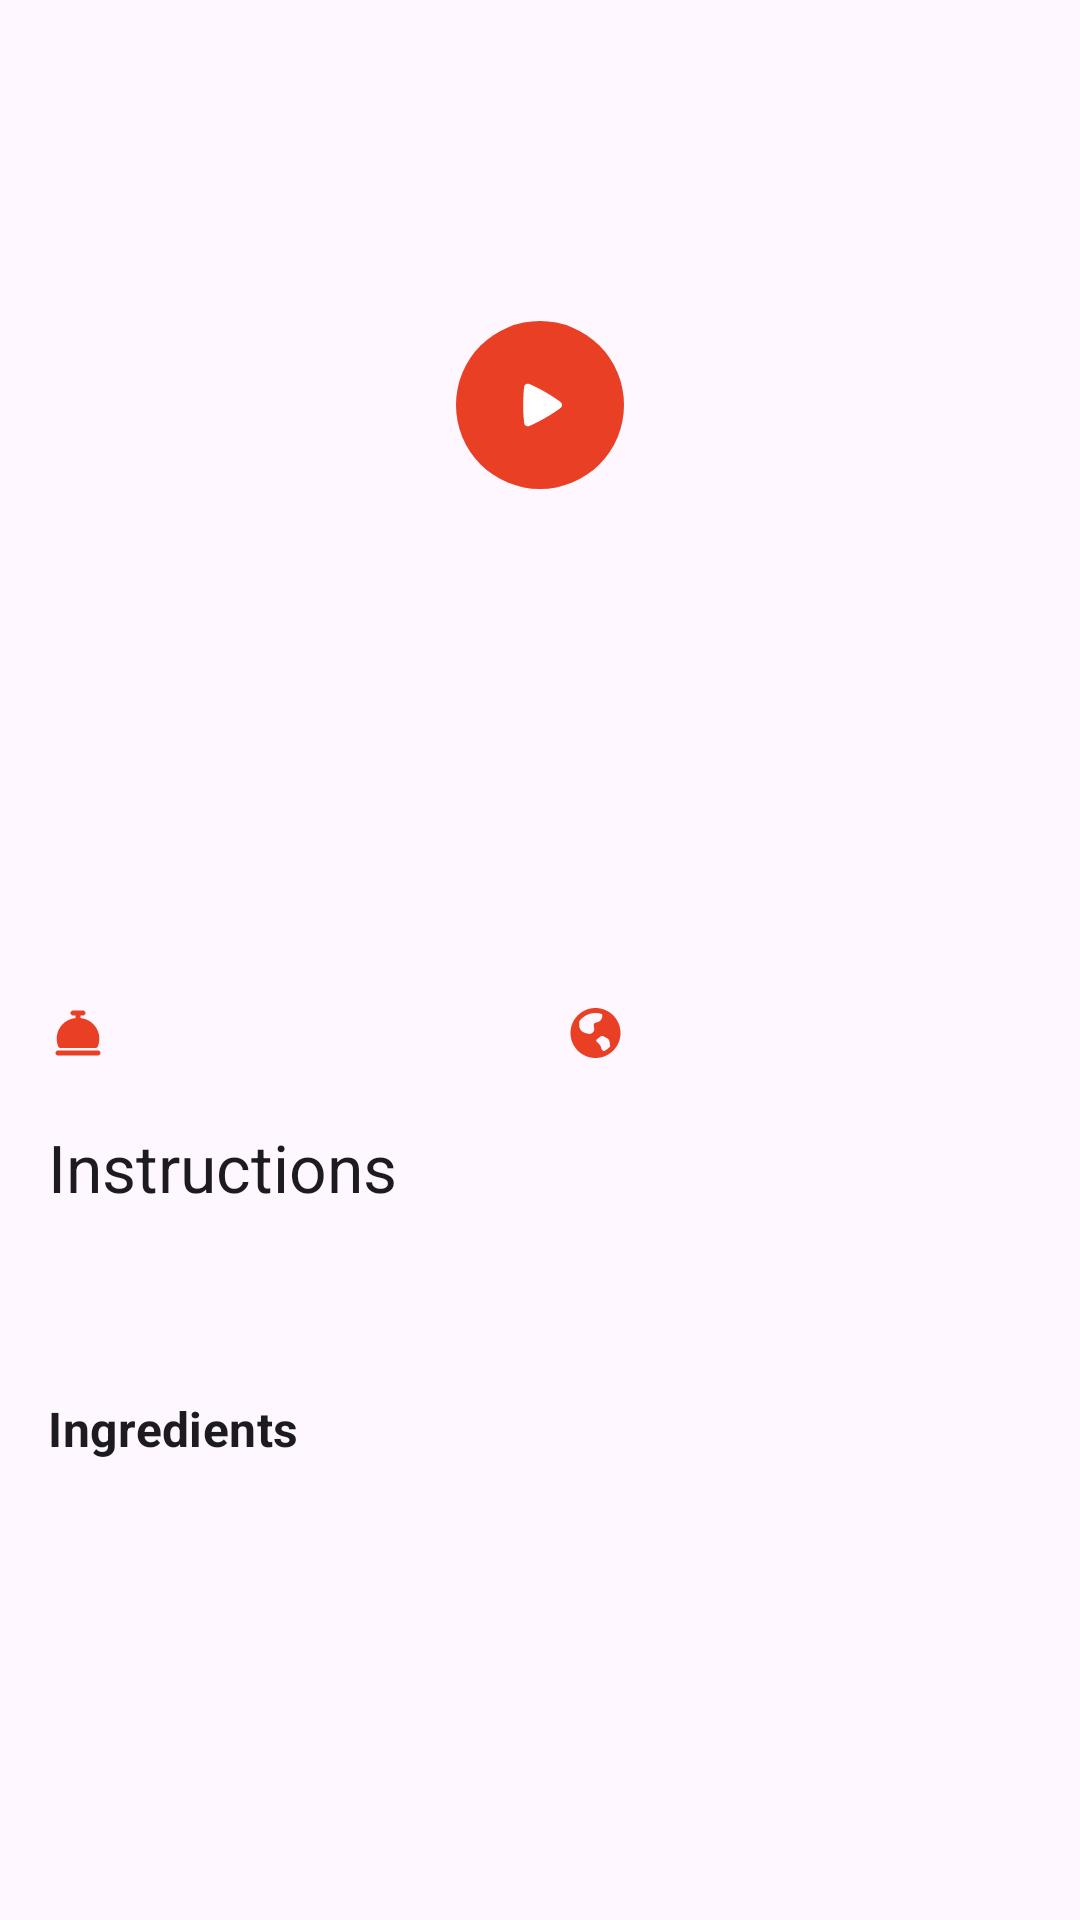

Produce the Android XML layout that renders to this screen, including the resource entries it uses.
<!-- AndroidManifest.xml: application theme Theme.SajiIn -->
<!-- res/layout/layout_recipe_content.xml -->
<?xml version="1.0" encoding="utf-8"?>
<androidx.constraintlayout.widget.ConstraintLayout xmlns:android="http://schemas.android.com/apk/res/android"
    xmlns:app="http://schemas.android.com/apk/res-auto"
    xmlns:tools="http://schemas.android.com/tools"
    android:layout_width="match_parent"
    android:layout_height="match_parent">

    <com.google.android.material.imageview.ShapeableImageView
        android:id="@+id/iv_meal_thumbnail"
        android:layout_width="match_parent"
        android:layout_height="0dp"
        android:scaleType="fitXY"
        app:layout_constraintDimensionRatio="4:3"
        app:layout_constraintEnd_toEndOf="parent"
        app:layout_constraintStart_toStartOf="parent"
        app:layout_constraintTop_toTopOf="parent"
        tools:src="@tools:sample/backgrounds/scenic" />

    <com.google.android.material.button.MaterialButton
        android:id="@+id/button_youtube"
        android:layout_width="64dp"
        android:layout_height="64dp"
        style="@style/Widget.Material3.Button.IconButton.Filled"
        app:layout_constraintBottom_toBottomOf="@id/iv_meal_thumbnail"
        app:layout_constraintEnd_toEndOf="@id/iv_meal_thumbnail"
        app:layout_constraintStart_toStartOf="@id/iv_meal_thumbnail"
        app:layout_constraintTop_toTopOf="@id/iv_meal_thumbnail"
        app:icon="@drawable/ic_play"
        app:iconGravity="textEnd"
        app:backgroundTint="@color/primary"
        app:rippleColor="@color/secondary"
        />

    <com.google.android.material.textview.MaterialTextView
        android:id="@+id/tv_meal_name"
        android:layout_width="0dp"
        android:layout_height="wrap_content"
        android:padding="16dp"
        android:textAppearance="@style/TextAppearance.Material3.HeadlineSmall"
        android:textStyle="bold"
        app:layout_constraintEnd_toEndOf="parent"
        app:layout_constraintStart_toStartOf="parent"
        app:layout_constraintTop_toBottomOf="@id/iv_meal_thumbnail"
        tools:text="@tools:sample/lorem[6]" />

    <com.google.android.material.textview.MaterialTextView
        android:id="@+id/tv_meal_category"
        android:layout_width="0dp"
        android:layout_height="wrap_content"
        android:drawableStart="@drawable/ic_dish"
        android:drawablePadding="8dp"
        android:gravity="center_vertical"
        android:paddingStart="16dp"
        android:paddingEnd="8dp"
        android:textAppearance="@style/TextAppearance.Material3.TitleMedium"
        app:drawableTint="@color/primary"
        app:layout_constraintEnd_toStartOf="@id/tv_meal_area"
        app:layout_constraintHorizontal_weight="0.5"
        app:layout_constraintStart_toStartOf="parent"
        app:layout_constraintTop_toBottomOf="@id/tv_meal_name"
        tools:text="@tools:sample/lorem[2]" />

    <com.google.android.material.textview.MaterialTextView
        android:id="@+id/tv_meal_area"
        android:layout_width="0dp"
        android:layout_height="wrap_content"
        android:drawableStart="@drawable/ic_area"
        android:drawablePadding="8dp"
        android:gravity="center_vertical"
        android:paddingStart="8dp"
        android:paddingEnd="16dp"
        android:textAppearance="@style/TextAppearance.Material3.TitleMedium"
        app:drawableTint="@color/primary"
        app:layout_constraintEnd_toEndOf="parent"
        app:layout_constraintHorizontal_weight="0.5"
        app:layout_constraintStart_toEndOf="@id/tv_meal_category"
        app:layout_constraintTop_toBottomOf="@id/tv_meal_name"
        tools:text="@tools:sample/lorem[2]" />

    <com.google.android.material.textview.MaterialTextView
        android:id="@+id/tv_instruction_label"
        android:layout_width="0dp"
        android:layout_height="wrap_content"
        android:padding="16dp"
        android:paddingTop="8dp"
        android:text="@string/instructions_text_label"
        android:textAppearance="@style/TextAppearance.Material3.TitleLarge"
        app:layout_constraintEnd_toEndOf="parent"
        app:layout_constraintStart_toStartOf="parent"
        app:layout_constraintTop_toBottomOf="@id/tv_meal_category" />

    <com.google.android.material.textview.MaterialTextView
        android:id="@+id/tv_instruction"
        android:layout_width="0dp"
        android:layout_height="wrap_content"
        android:paddingHorizontal="16dp"
        android:textAppearance="@style/TextAppearance.Material3.BodyLarge"
        app:layout_constraintEnd_toEndOf="parent"
        app:layout_constraintStart_toStartOf="parent"
        app:layout_constraintTop_toBottomOf="@id/tv_instruction_label"
        tools:text="@tools:sample/lorem[30]" />

    <com.google.android.material.textview.MaterialTextView
        android:id="@+id/tv_ingredients_label"
        android:layout_width="0dp"
        android:layout_height="wrap_content"
        android:layout_marginStart="16dp"
        android:layout_marginTop="24dp"
        android:layout_marginEnd="16dp"
        android:text="@string/ingredients_text_label"
        android:textAppearance="@style/TextAppearance.Material3.TitleMedium"
        android:textStyle="bold"
        app:layout_constraintEnd_toStartOf="@id/tv_ingredients_count"
        app:layout_constraintStart_toStartOf="parent"
        app:layout_constraintTop_toBottomOf="@id/tv_instruction" />

    <com.google.android.material.textview.MaterialTextView
        android:id="@+id/tv_ingredients_count"
        android:layout_width="wrap_content"
        android:layout_height="wrap_content"
        android:layout_marginEnd="16dp"
        android:textAppearance="@style/TextAppearance.Material3.TitleMedium"
        android:textColor="@color/primary"
        app:layout_constraintBottom_toBottomOf="@id/tv_ingredients_label"
        app:layout_constraintEnd_toEndOf="parent"
        app:layout_constraintStart_toEndOf="@id/tv_ingredients_label"
        app:layout_constraintTop_toTopOf="@id/tv_ingredients_label"
        tools:text="10 ingredients" />

    <androidx.recyclerview.widget.RecyclerView
        android:id="@+id/rv_ingredients"
        android:layout_width="0dp"
        android:layout_height="wrap_content"
        android:layout_marginHorizontal="16dp"
        android:layout_marginTop="8dp"
        android:nestedScrollingEnabled="false"
        app:layoutManager="androidx.recyclerview.widget.LinearLayoutManager"
        app:layout_constraintEnd_toEndOf="parent"
        app:layout_constraintStart_toStartOf="parent"
        app:layout_constraintTop_toBottomOf="@id/tv_ingredients_label"
        tools:itemCount="5"
        tools:listitem="@layout/item_ingredient" />

</androidx.constraintlayout.widget.ConstraintLayout>
<!-- res/layout/item_ingredient.xml (included above) -->
<?xml version="1.0" encoding="utf-8"?>
<androidx.constraintlayout.widget.ConstraintLayout xmlns:android="http://schemas.android.com/apk/res/android"
    xmlns:app="http://schemas.android.com/apk/res-auto"
    xmlns:tools="http://schemas.android.com/tools"
    android:layout_width="match_parent"
    android:layout_height="wrap_content"
    android:paddingTop="8dp"
    android:paddingBottom="8dp">

    <com.google.android.material.textview.MaterialTextView
        android:id="@+id/tv_ingredient_name"
        android:layout_width="0dp"
        android:layout_height="wrap_content"
        android:textAppearance="@style/TextAppearance.Material3.BodyLarge"
        app:layout_constraintEnd_toStartOf="@id/tv_ingredient_measure"
        app:layout_constraintStart_toStartOf="parent"
        app:layout_constraintTop_toTopOf="parent"
        app:layout_constraintHorizontal_weight="0.5"
        tools:text="Olive Oil" />

    <com.google.android.material.textview.MaterialTextView
        android:id="@+id/tv_ingredient_measure"
        android:layout_width="0dp"
        android:layout_height="wrap_content"
        android:textAppearance="@style/TextAppearance.Material3.BodyLarge"
        android:textStyle="bold"
        app:layout_constraintEnd_toEndOf="parent"
        app:layout_constraintTop_toTopOf="parent"
        app:layout_constraintHorizontal_weight="0.5"
        android:textAlignment="textEnd"
        app:layout_constraintStart_toEndOf="@id/tv_ingredient_name"
        tools:text="1 tbsp" />

</androidx.constraintlayout.widget.ConstraintLayout>
<!-- resources referenced by this layout -->
<resources>
  <color name="primary">#E83F25</color>
  <color name="secondary">#EA7300</color>
  <!-- drawable ic_dish (drawable) -->
  <vector xmlns:android="http://schemas.android.com/apk/res/android"
      android:width="24dp"
      android:height="24dp"
      android:viewportWidth="24"
      android:viewportHeight="24">
  
      <group>
  
          <clip-path android:pathData="M0,0h20v20h-20z" />
  
          <path
              android:fillColor="@color/black"
              android:fillType="evenOdd"
              android:pathData="M7.5,3.333C7.5,3.112 7.588,2.9 7.744,2.744C7.9,2.588 8.112,2.5 8.333,2.5H11.667C11.888,2.5 12.1,2.588 12.256,2.744C12.412,2.9 12.5,3.112 12.5,3.333C12.5,3.554 12.412,3.766 12.256,3.923C12.1,4.079 11.888,4.167 11.667,4.167H10.833V5.029C15.367,5.438 18.342,10.139 16.608,14.476C16.546,14.631 16.439,14.763 16.301,14.857C16.163,14.95 16,15 15.833,15H4.167C4,15 3.837,14.95 3.7,14.856C3.562,14.763 3.455,14.63 3.393,14.476C1.658,10.139 4.633,5.438 9.167,5.029V4.167H8.333C8.112,4.167 7.9,4.079 7.744,3.923C7.588,3.766 7.5,3.554 7.5,3.333ZM2.5,16.667C2.5,16.446 2.588,16.234 2.744,16.077C2.9,15.921 3.112,15.833 3.333,15.833H16.667C16.888,15.833 17.1,15.921 17.256,16.077C17.412,16.234 17.5,16.446 17.5,16.667C17.5,16.888 17.412,17.1 17.256,17.256C17.1,17.412 16.888,17.5 16.667,17.5H3.333C3.112,17.5 2.9,17.412 2.744,17.256C2.588,17.1 2.5,16.888 2.5,16.667Z" />
  
      </group>
  
  </vector>
  <!-- drawable ic_play (drawable) -->
  <vector xmlns:android="http://schemas.android.com/apk/res/android"
      android:width="24dp"
      android:height="24dp"
      android:viewportWidth="24"
      android:viewportHeight="24">
    <group>
      <clip-path
          android:pathData="M0,0h24v24h-24z"/>
      <path
          android:pathData="M5.669,4.76C5.696,4.533 5.775,4.315 5.901,4.124C6.027,3.933 6.196,3.774 6.394,3.66C6.592,3.545 6.814,3.479 7.042,3.466C7.271,3.452 7.499,3.493 7.709,3.583C8.771,4.037 11.151,5.116 14.171,6.859C17.192,8.603 19.317,10.126 20.24,10.817C21.028,11.408 21.03,12.58 20.241,13.173C19.327,13.86 17.228,15.363 14.171,17.129C11.111,18.895 8.759,19.961 7.707,20.409C6.801,20.796 5.787,20.209 5.669,19.232C5.531,18.09 5.273,15.497 5.273,11.995C5.273,8.495 5.53,5.903 5.669,4.76Z"
          android:fillColor="@color/black" />
    </group>
  </vector>
  <string name="ingredients_text_label">Ingredients</string>
  <string name="instructions_text_label">Instructions</string>
  <style name="Theme.SajiIn" parent="Base.Theme.SajiIn" />
  <color name="black">#FF000000</color>
  <style name="Base.Theme.SajiIn" parent="Theme.Material3.Light.NoActionBar">
          
          
          <item name="fontFamily">@font/plus_jakarta_sans_medium</item>
      </style>
</resources>
